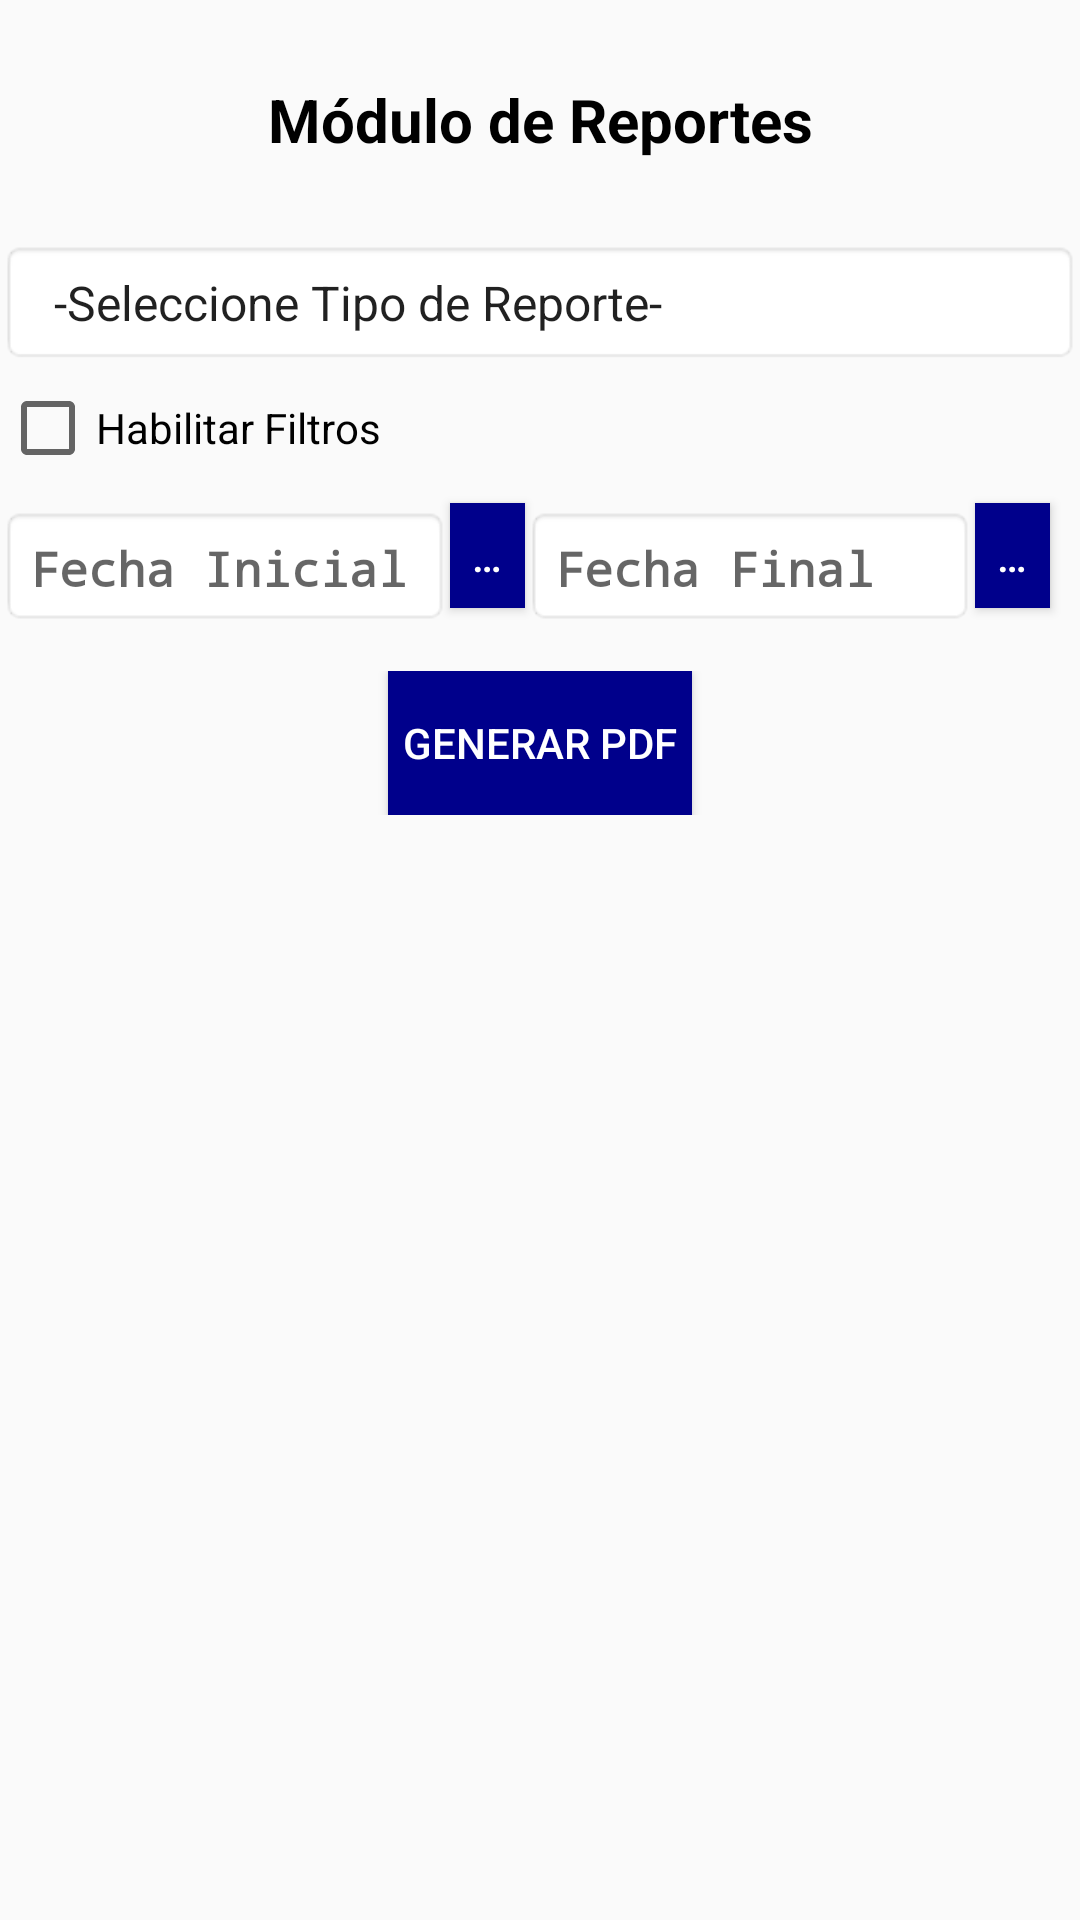

This screen was rendered from an Android layout file. Write that file and the resources it references.
<!-- AndroidManifest.xml: application theme AppTheme -->
<!-- res/layout/activity_reports.xml -->
<?xml version="1.0" encoding="utf-8"?>
<ScrollView
    xmlns:android="http://schemas.android.com/apk/res/android"
    android:id="@+id/ScrollViewReports"
    android:layout_width="match_parent"
    android:layout_height="wrap_content"
    android:scrollbars="vertical">

    <LinearLayout
        android:layout_width="match_parent"
        android:layout_height="wrap_content"
        android:orientation="vertical">

        
        <TextView
            android:layout_width="match_parent"
            android:layout_height="match_parent"
            android:text="@string/titulo_reportes"
            android:textAlignment="center"
            android:gravity="center"
            android:textColor="@android:color/black"
            android:textSize="20sp"
            android:height="80dp"
            android:textStyle="bold" />

        <Spinner
            android:id="@+id/spinnerReportes"
            android:layout_weight="0.65"
            style="@style/MyEditTextStyle"
            android:textSize="16sp"
            android:textStyle="bold"
            android:gravity="center"
            android:layout_width="match_parent"
            android:layout_height="0dp"
            android:entries="@array/reportes_arrays" />

    <CheckBox
        android:layout_width="match_parent"
        android:layout_height="wrap_content"
        android:id="@+id/checkboxFiltros"
        android:layout_marginTop="5dp"
        android:text="@string/habilitar_filtros">
    </CheckBox>

        <LinearLayout
            android:layout_width="match_parent"
            android:layout_height="wrap_content"
            android:orientation="horizontal"
            android:id="@+id/Filtros">

            <TextView
                android:id="@+id/tvSelectedDate"
                android:layout_width="150dp"
                android:layout_height="40dp"
                style="@style/MyEditTextStyle"
                android:hint="@string/fecha_inicial"
                android:layout_marginTop="10dp"
                android:textColor="@color/black"
                android:textSize="16sp"
                android:textStyle="bold" />

            <Button
                android:id="@+id/btnDate"
                android:layout_width="25dp"
                android:layout_height="35dp"
                android:layout_marginTop="5dp"
                android:background="@color/dark_blue"
                android:padding="5dp"
                android:text="@string/dots"
                android:textColor="@android:color/white" />

            <TextView
                android:id="@+id/tvSelectedDateFinal"
                android:layout_width="150dp"
                android:layout_height="40dp"
                style="@style/MyEditTextStyle"
                android:hint="@string/fecha_final"
                android:layout_marginTop="10dp"
                android:textColor="@color/black"
                android:textSize="16sp"
                android:textStyle="bold" />

            <Button
                android:id="@+id/btnDateFinal"
                android:layout_width="25dp"
                android:layout_height="35dp"
                android:layout_marginTop="5dp"
                android:background="@color/dark_blue"
                android:padding="5dp"
                android:text="@string/dots"
                android:textColor="@android:color/white" />
        </LinearLayout>

        <RelativeLayout android:id="@+id/RelativeLayout01"
            android:layout_width="fill_parent"
            android:layout_marginTop="15dp"
            android:layout_height="fill_parent">
            <Button
                android:id="@+id/generarReporte"
                android:layout_width="wrap_content"
                android:layout_height="wrap_content"
                android:layout_centerInParent="true"
                android:background="@color/dark_blue"
                android:padding="5dp"
                android:text="@string/generar_pdf"
                android:textColor="@android:color/white" />
        </RelativeLayout>
    </LinearLayout>
</ScrollView>
<!-- resources referenced by this layout -->
<resources>
  <string-array name="reportes_arrays">
          <item>-Seleccione Tipo de Reporte-</item>
          <item>Reporte por Género</item>
          <item>Reporte por Ubicación Geográfica</item>
          <item>Reporte por Edad</item>
          <item>Reporte por Tipo de Procedimiento</item>
      </string-array>
  <color name="black">#000000</color>
  <color name="dark_blue">#00008b</color>
  <string name="dots">…</string>
  <string name="fecha_final">Fecha Final</string>
  <string name="fecha_inicial">Fecha Inicial</string>
  <string name="generar_pdf">Generar PDF</string>
  <string name="habilitar_filtros">Habilitar Filtros</string>
  <string name="titulo_reportes">Módulo de Reportes</string>
  <style name="MyEditTextStyle" parent="android:Widget.EditText">
          <item name="android:textColor">#400000</item>
          <item name="android:textStyle">bold</item>
          <item name="android:padding">10dp</item>
          <item name="android:typeface">monospace</item>
          <item name="android:background">@android:drawable/editbox_background_normal</item>
          <item name="android:textSize">20sp</item>
      </style>
  <style name="AppTheme" parent="Theme.AppCompat.Light.DarkActionBar">
          
      </style>
</resources>
